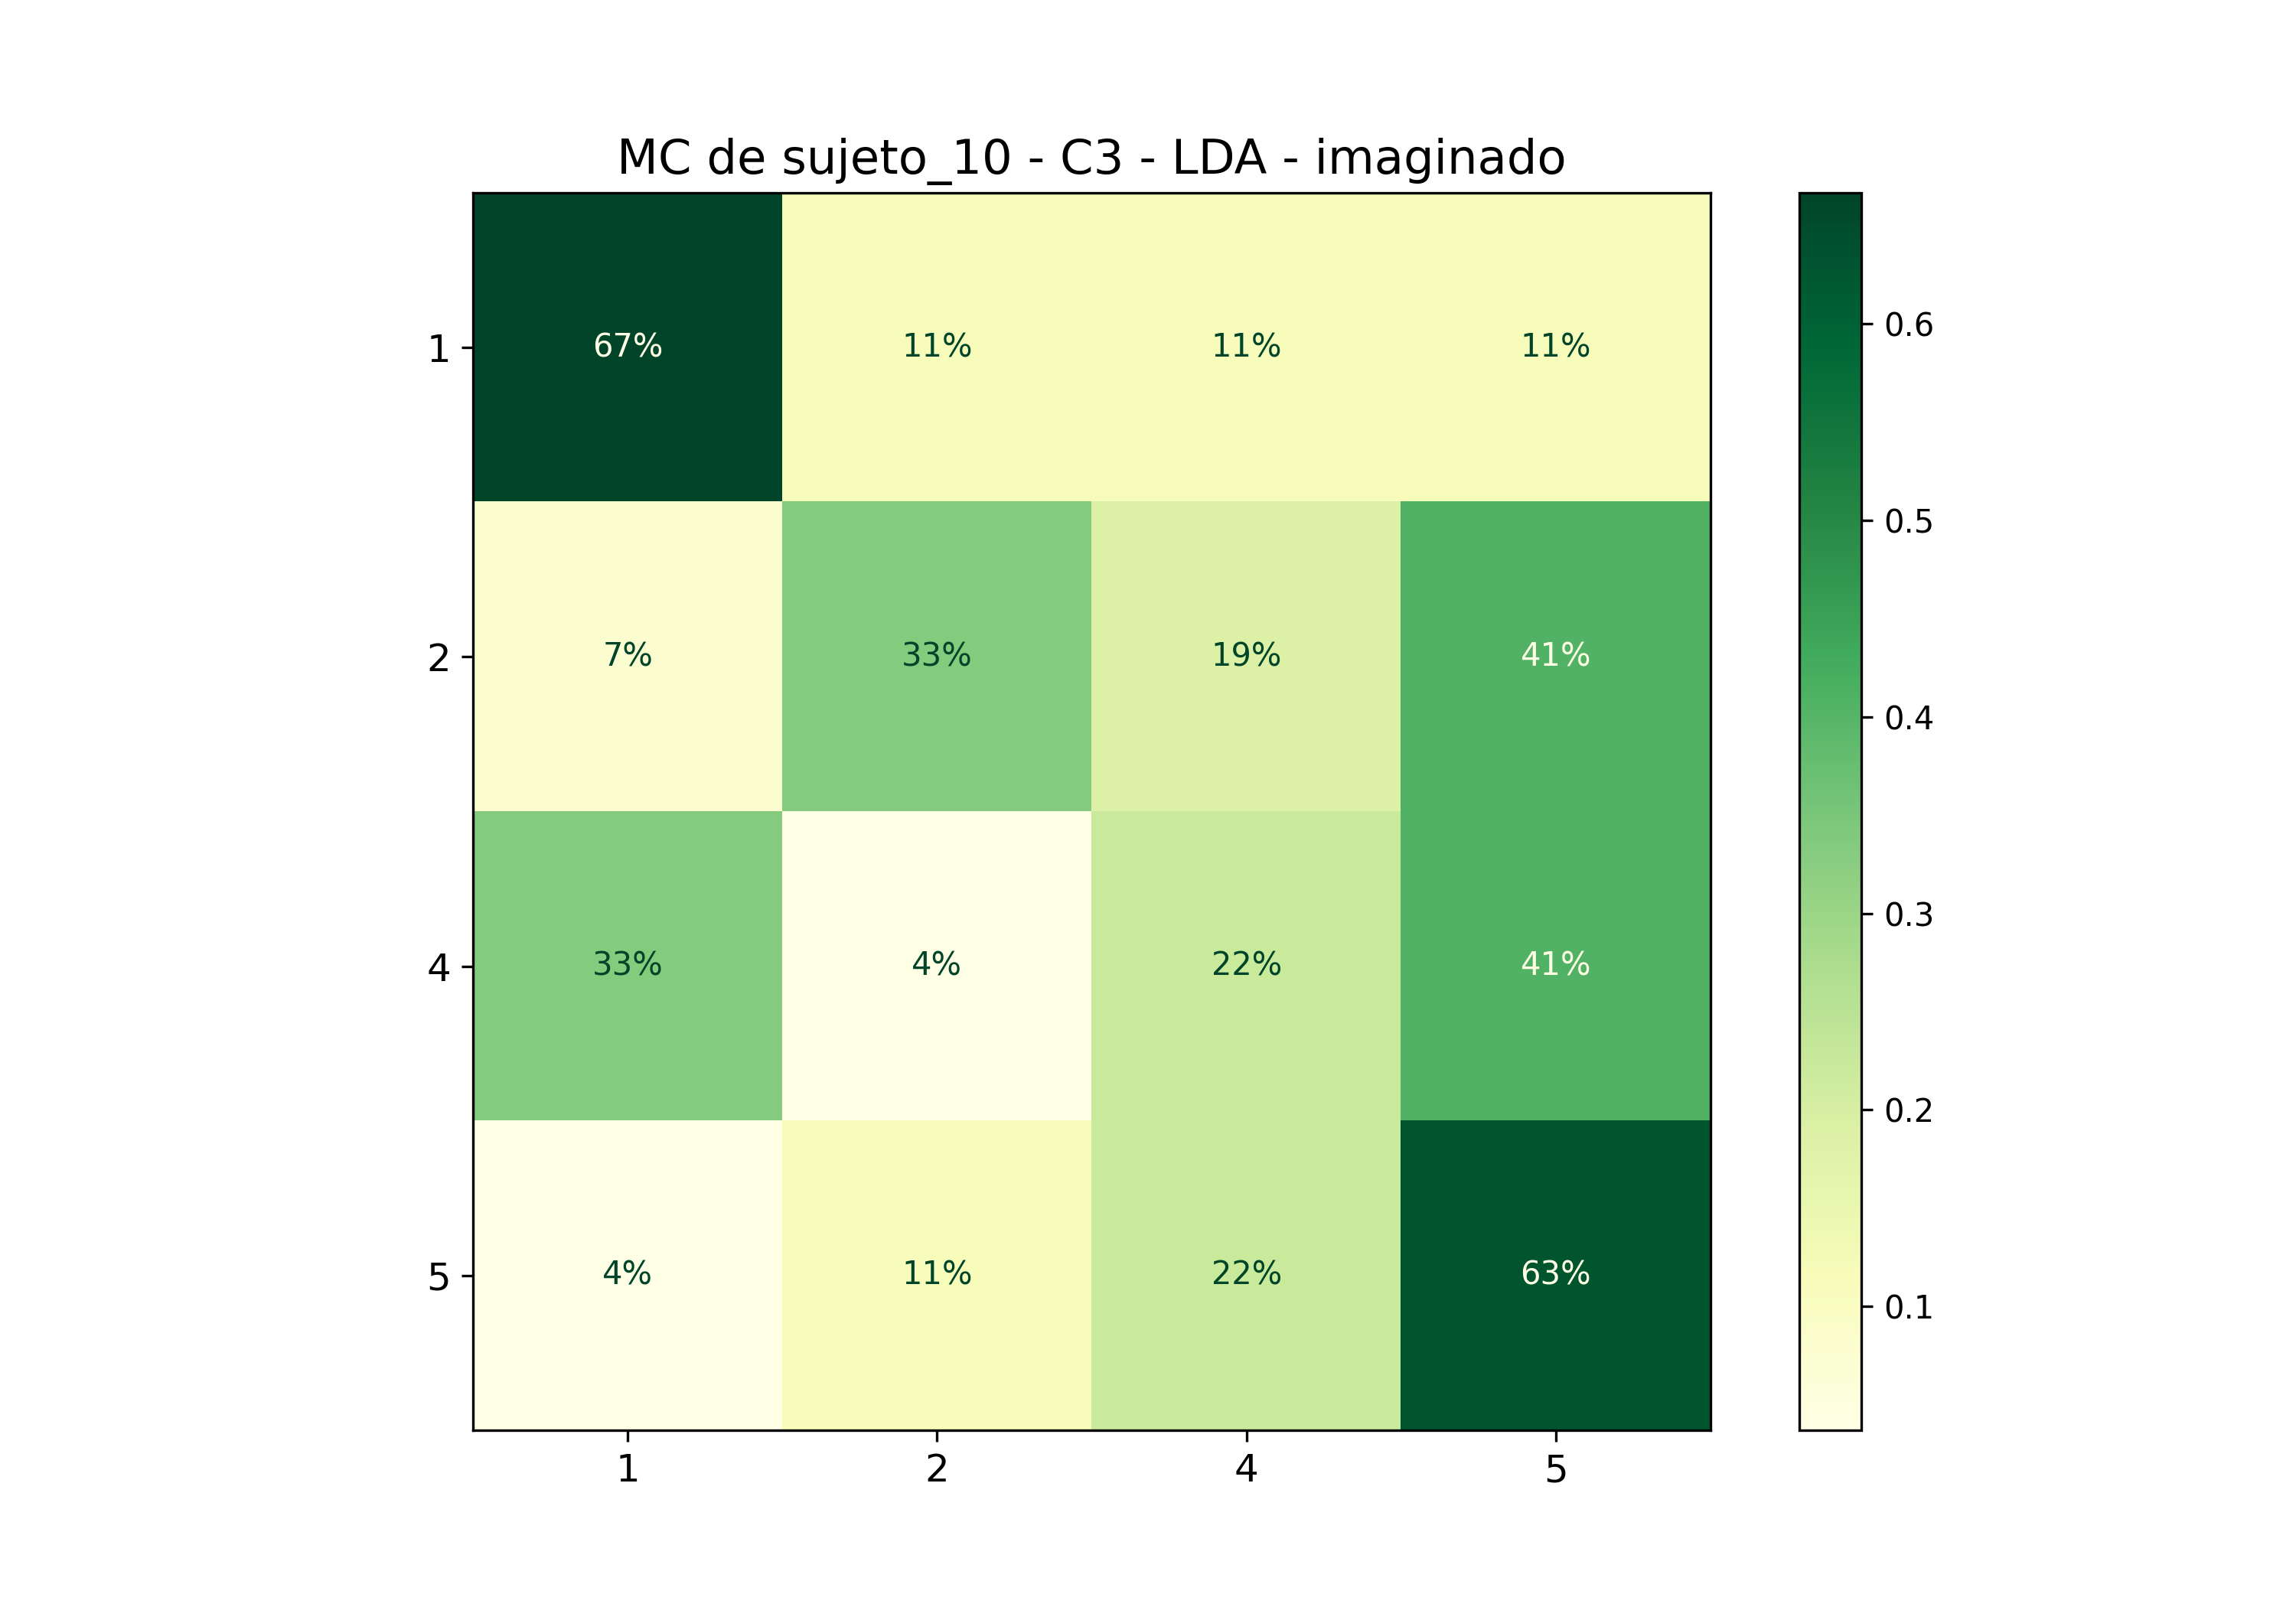

The data file committed next to this chart (first rows):
; 1; 2; 4; 5
1; 0,6666666666666666; 0,1111111111111111; 0,1111111111111111; 0,1111111111111111
2; 0,07407407407407407; 0,3333333333333333; 0,18518518518518517; 0,4074074074074074
4; 0,3333333333333333; 0,037037037037037035; 0,2222222222222222; 0,4074074074074074
5; 0,037037037037037035; 0,1111111111111111; 0,2222222222222222; 0,6296296296296297
